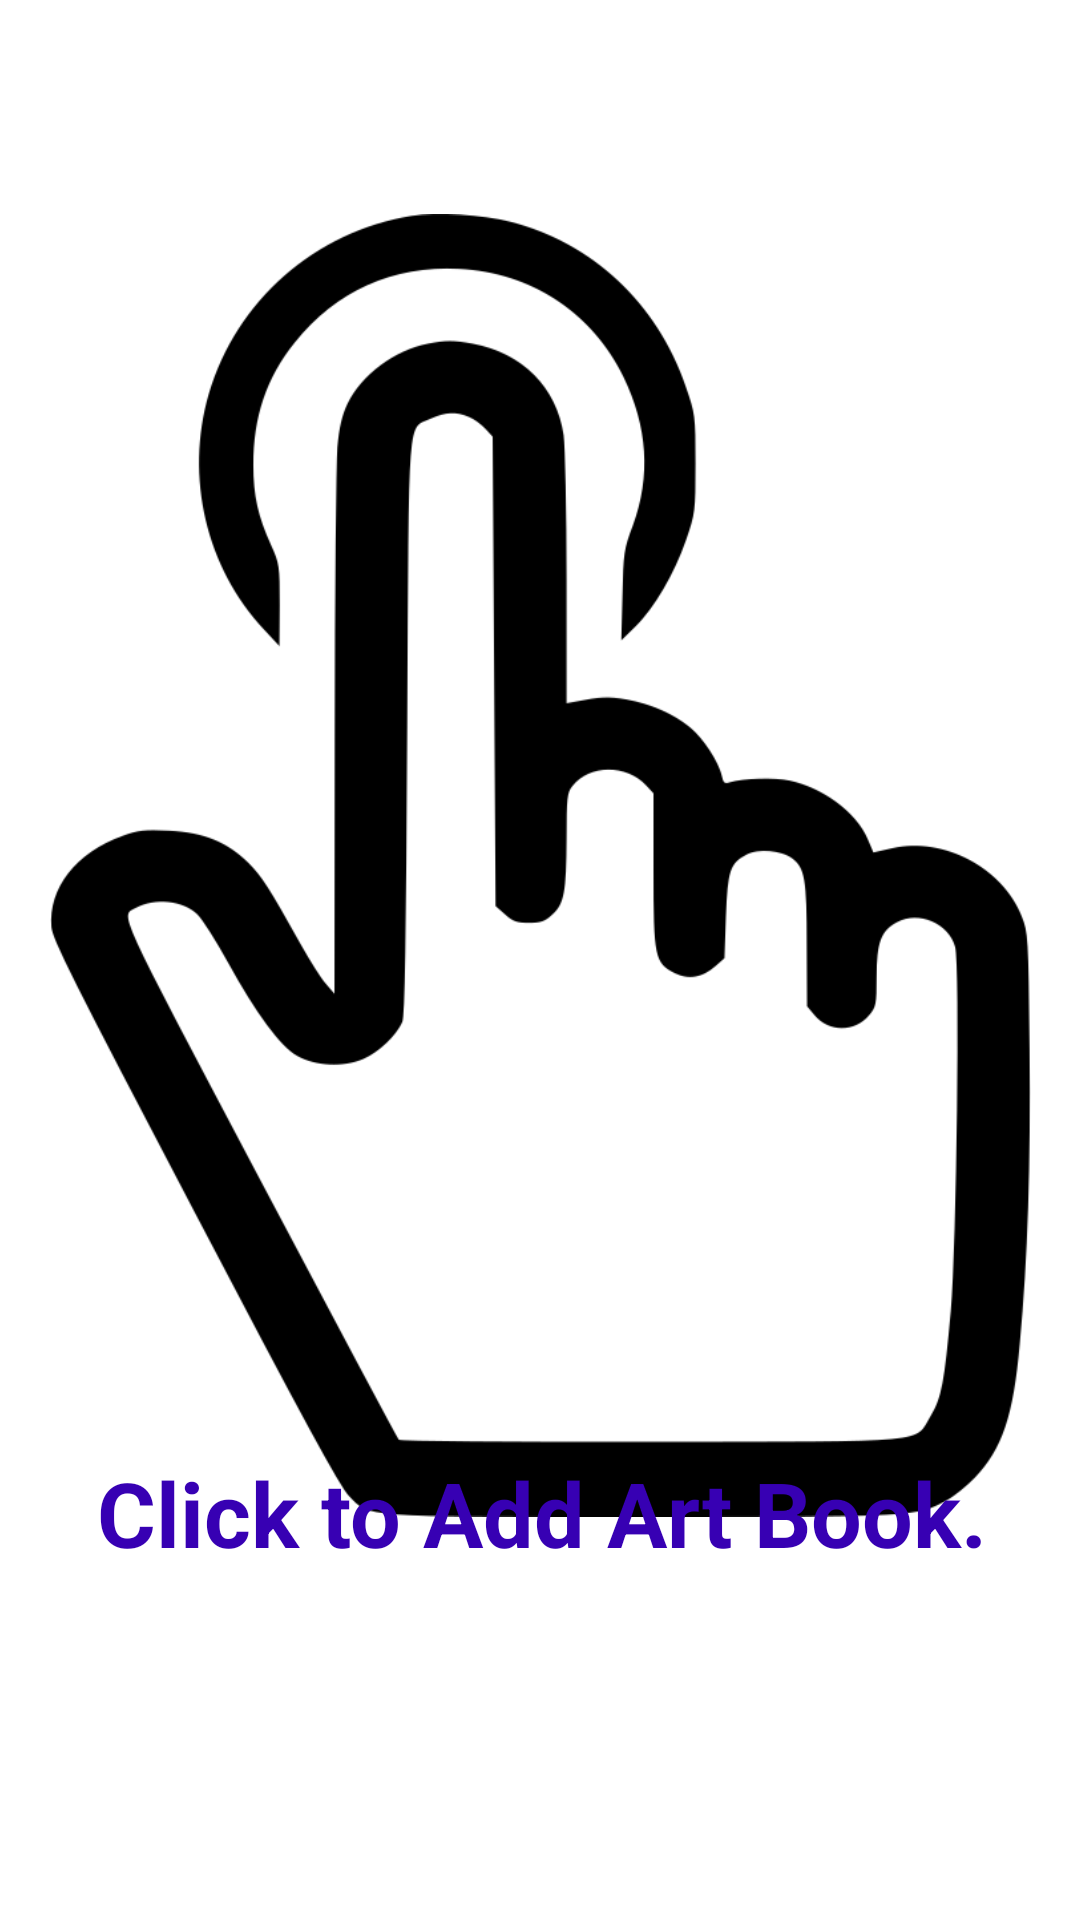

The Android layout XML behind this screen, and the referenced resources:
<!-- AndroidManifest.xml: application theme Theme.ArtBookKotlinViewPager2 -->
<!-- res/layout/activity_main.xml -->
<?xml version="1.0" encoding="utf-8"?>
<androidx.constraintlayout.widget.ConstraintLayout xmlns:android="http://schemas.android.com/apk/res/android"
    xmlns:app="http://schemas.android.com/apk/res-auto"
    xmlns:tools="http://schemas.android.com/tools"
    android:layout_width="match_parent"
    android:layout_height="match_parent"
    tools:context=".MainActivity">

    <ImageView
        android:id="@+id/nullReceylerViewImage"
        android:layout_width="327dp"
        android:layout_height="481dp"
        android:layout_marginTop="48dp"
        android:onClick="goArtActivity"
        app:layout_constraintBottom_toTopOf="@+id/nullReceylerViewText"
        app:layout_constraintEnd_toEndOf="parent"
        app:layout_constraintStart_toStartOf="parent"
        app:layout_constraintTop_toTopOf="@+id/receylerView"
        app:layout_constraintVertical_bias="0.0"
        app:srcCompat="@drawable/click_default" />

    <TextView
        android:id="@+id/nullReceylerViewText"
        android:layout_width="378dp"
        android:layout_height="40dp"
        android:layout_marginBottom="116dp"
        android:gravity="center"
        android:text="Click to Add Art Book."
        android:textColor="@color/purple_700"
        android:textSize="30sp"
        android:textStyle="bold"
        app:layout_constraintBottom_toBottomOf="parent"
        app:layout_constraintEnd_toEndOf="parent"
        app:layout_constraintHorizontal_bias="0.484"
        app:layout_constraintStart_toStartOf="parent" />

    <androidx.recyclerview.widget.RecyclerView
        android:id="@+id/receylerView"
        android:layout_width="match_parent"
        android:layout_height="match_parent"
        app:layout_constraintBottom_toBottomOf="parent"
        app:layout_constraintEnd_toEndOf="parent"
        app:layout_constraintHorizontal_bias="0.0"
        app:layout_constraintStart_toStartOf="parent"
        app:layout_constraintTop_toTopOf="parent"
        app:layout_constraintVertical_bias="0.0">

    </androidx.recyclerview.widget.RecyclerView>
</androidx.constraintlayout.widget.ConstraintLayout>
<!-- resources referenced by this layout -->
<resources>
  <!-- drawable click_default: png bitmap (drawable, 50529 bytes) -->
  <style name="Theme.ArtBookKotlinViewPager2" parent="Theme.MaterialComponents.DayNight.DarkActionBar">
          
          <item name="colorPrimary">@color/purple_500</item>
          <item name="colorPrimaryVariant">@color/purple_700</item>
          <item name="colorOnPrimary">@color/white</item>
          
          <item name="colorSecondary">@color/teal_200</item>
          <item name="colorSecondaryVariant">@color/teal_700</item>
          <item name="colorOnSecondary">@color/black</item>
          
          <item name="android:statusBarColor" tools:targetApi="l">?attr/colorPrimaryVariant</item>
          
      </style>
  <!-- not gathered from this repository: default colours our renderer supplied (Android Studio template values) -->
  <color name="purple_500">#FF6200EE</color>
  <color name="purple_700">#FF3700B3</color>
  <color name="teal_200">#FF03DAC5</color>
  <color name="teal_700">#FF018786</color>
  <color name="black">#FF000000</color>
  <color name="white">#FFFFFFFF</color>
</resources>
